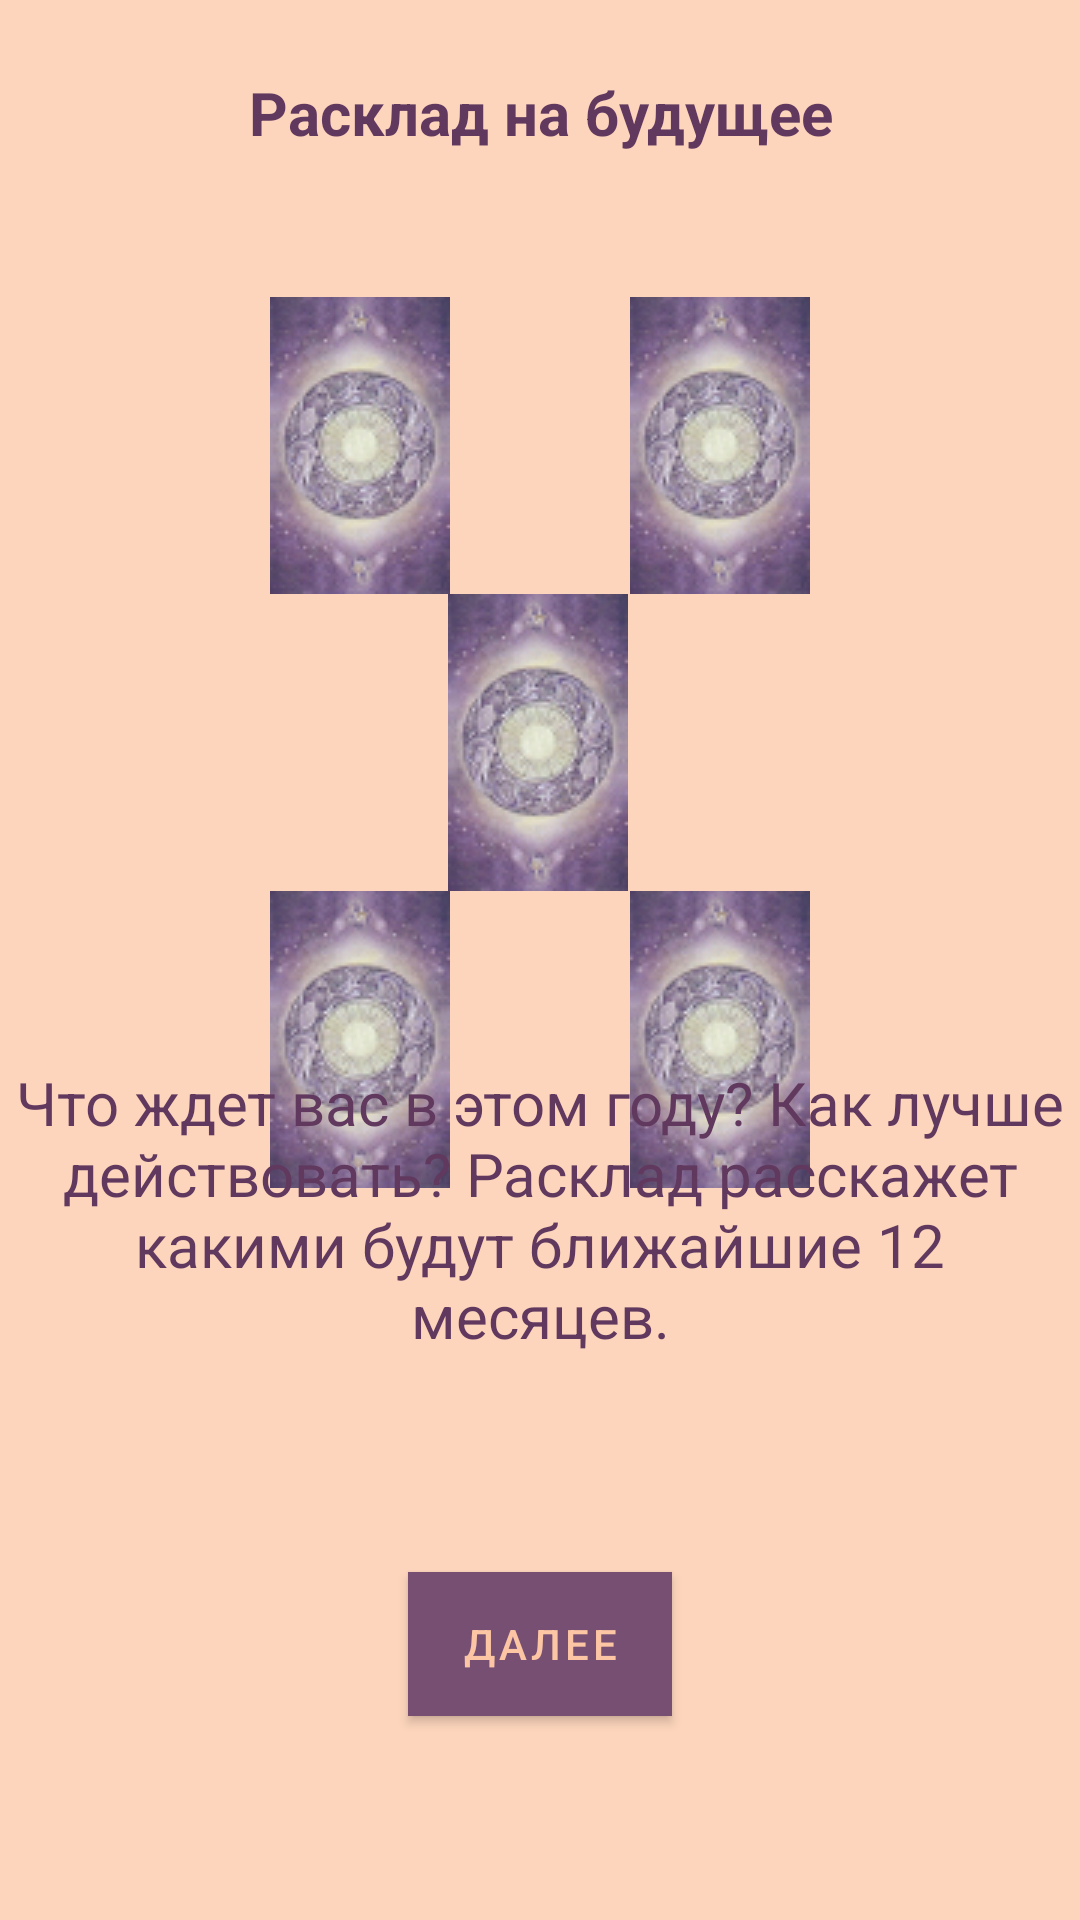

Reconstruct the res/layout file that produces this screen, plus the resources it refers to.
<!-- AndroidManifest.xml: application theme Theme.TaroTraining -->
<!-- res/layout/activity_description_alignment.xml -->
<?xml version="1.0" encoding="utf-8"?>
<androidx.constraintlayout.widget.ConstraintLayout xmlns:android="http://schemas.android.com/apk/res/android"
    xmlns:app="http://schemas.android.com/apk/res-auto"
    xmlns:tools="http://schemas.android.com/tools"
    android:layout_width="match_parent"
    android:layout_height="match_parent"
    android:background="@color/background"
    android:orientation="vertical">

    <com.google.android.material.textview.MaterialTextView
        android:id="@+id/title"
        android:layout_width="wrap_content"
        android:layout_height="wrap_content"
        android:layout_marginTop="24dp"
        android:gravity="center"
        android:text="@string/future_title"
        android:textColor="@color/click_button"
        android:textSize="20sp"
        android:textStyle="bold"
        app:layout_constraintEnd_toEndOf="parent"
        app:layout_constraintStart_toStartOf="parent"
        app:layout_constraintTop_toTopOf="parent" />


    <LinearLayout
        android:id="@+id/linearLayout2"
        android:layout_width="wrap_content"
        android:layout_height="wrap_content"
        android:layout_marginBottom="48dp"
        android:gravity="center"
        android:orientation="horizontal"
        app:layout_constraintBottom_toTopOf="@+id/describe"
        app:layout_constraintEnd_toEndOf="parent"
        app:layout_constraintStart_toStartOf="parent"
        app:layout_constraintTop_toBottomOf="@+id/imageView2"
        app:layout_constraintVertical_bias="0.0">

        <ImageView
            android:layout_width="wrap_content"
            android:layout_height="wrap_content"
            android:layout_marginEnd="30dp"
            android:background="@drawable/koloda" />

        <ImageView
            android:layout_width="wrap_content"
            android:layout_height="wrap_content"
            android:layout_marginStart="30dp"
            android:background="@drawable/koloda" />

    </LinearLayout>

    <ImageView
        android:id="@+id/imageView2"
        android:layout_width="wrap_content"
        android:layout_height="wrap_content"
        android:layout_gravity="center"
        android:background="@drawable/koloda"
        app:layout_constraintEnd_toEndOf="parent"
        app:layout_constraintHorizontal_bias="0.498"
        app:layout_constraintStart_toStartOf="parent"
        app:layout_constraintTop_toBottomOf="@+id/linearLayout" />

    <LinearLayout
        android:id="@+id/linearLayout"
        android:layout_width="wrap_content"
        android:layout_height="wrap_content"
        android:layout_marginTop="48dp"
        android:gravity="center"
        android:orientation="horizontal"
        app:layout_constraintEnd_toEndOf="parent"
        app:layout_constraintStart_toStartOf="parent"
        app:layout_constraintTop_toBottomOf="@+id/title">

        <ImageView
            android:layout_width="wrap_content"
            android:layout_height="wrap_content"
            android:layout_marginEnd="30dp"
            android:background="@drawable/koloda" />

        <ImageView
            android:layout_width="wrap_content"
            android:layout_height="wrap_content"
            android:layout_marginStart="30dp"
            android:background="@drawable/koloda" />

    </LinearLayout>

    <com.google.android.material.textview.MaterialTextView
        android:id="@+id/describe"
        android:layout_width="wrap_content"
        android:layout_height="wrap_content"
        android:layout_marginBottom="72dp"
        android:gravity="center"
        android:text="@string/future_describe"
        android:textColor="@color/click_button"
        android:textSize="20sp"
        app:layout_constraintBottom_toTopOf="@+id/nextButton"
        app:layout_constraintEnd_toEndOf="parent"
        app:layout_constraintHorizontal_bias="0.0"
        app:layout_constraintStart_toStartOf="parent" />

    <com.google.android.material.button.MaterialButton
        android:id="@+id/nextButton"
        android:layout_width="wrap_content"
        android:layout_height="wrap_content"
        android:layout_marginBottom="68dp"
        android:background="@color/button"
        android:gravity="center"
        android:onClick="onFutureChoice"
        android:text="@string/next"
        android:textColor="@color/text_button"
        android:textSize="14sp"
        app:cornerRadius="30dp"
        app:elevation="10dp"
        app:layout_constraintBottom_toBottomOf="parent"
        app:layout_constraintEnd_toEndOf="parent"
        app:layout_constraintStart_toStartOf="parent" />

</androidx.constraintlayout.widget.ConstraintLayout>
<!-- resources referenced by this layout -->
<resources>
  <color name="background">#FDD5BC</color>
  <color name="button">#764F73</color>
  <color name="click_button">#61395F</color>
  <color name="text_button">#FCC5A3</color>
  <!-- drawable koloda: png bitmap (drawable, 16459 bytes) -->
  <string name="future_describe">Что ждет вас в этом году? Как лучше действовать? Расклад расскажет какими будут ближайшие 12 месяцев.</string>
  <string name="future_title">Расклад на будущее</string>
  <string name="next">Далее</string>
  <style name="Theme.TaroTraining" parent="Theme.MaterialComponents.DayNight.NoActionBar">
          
          <item name="colorPrimary">@color/button</item>
          <item name="colorPrimaryVariant">@color/background</item>
          <item name="colorOnPrimary">@color/white</item>
          <item name="android:navigationBarColor" tools:targetApi="lollipop">@color/background</item>
  
  
          
          <item name="colorSecondary">#61395F</item>
          <item name="colorSecondaryVariant">@color/teal_700</item>
          <item name="colorOnSecondary">@color/black</item>
          
          <item name="android:statusBarColor" tools:targetApi="l">?attr/colorPrimaryVariant</item>
          
      </style>
  <color name="white">#FFFFFFFF</color>
  <color name="teal_700">#FF018786</color>
  <color name="black">#FF000000</color>
</resources>
